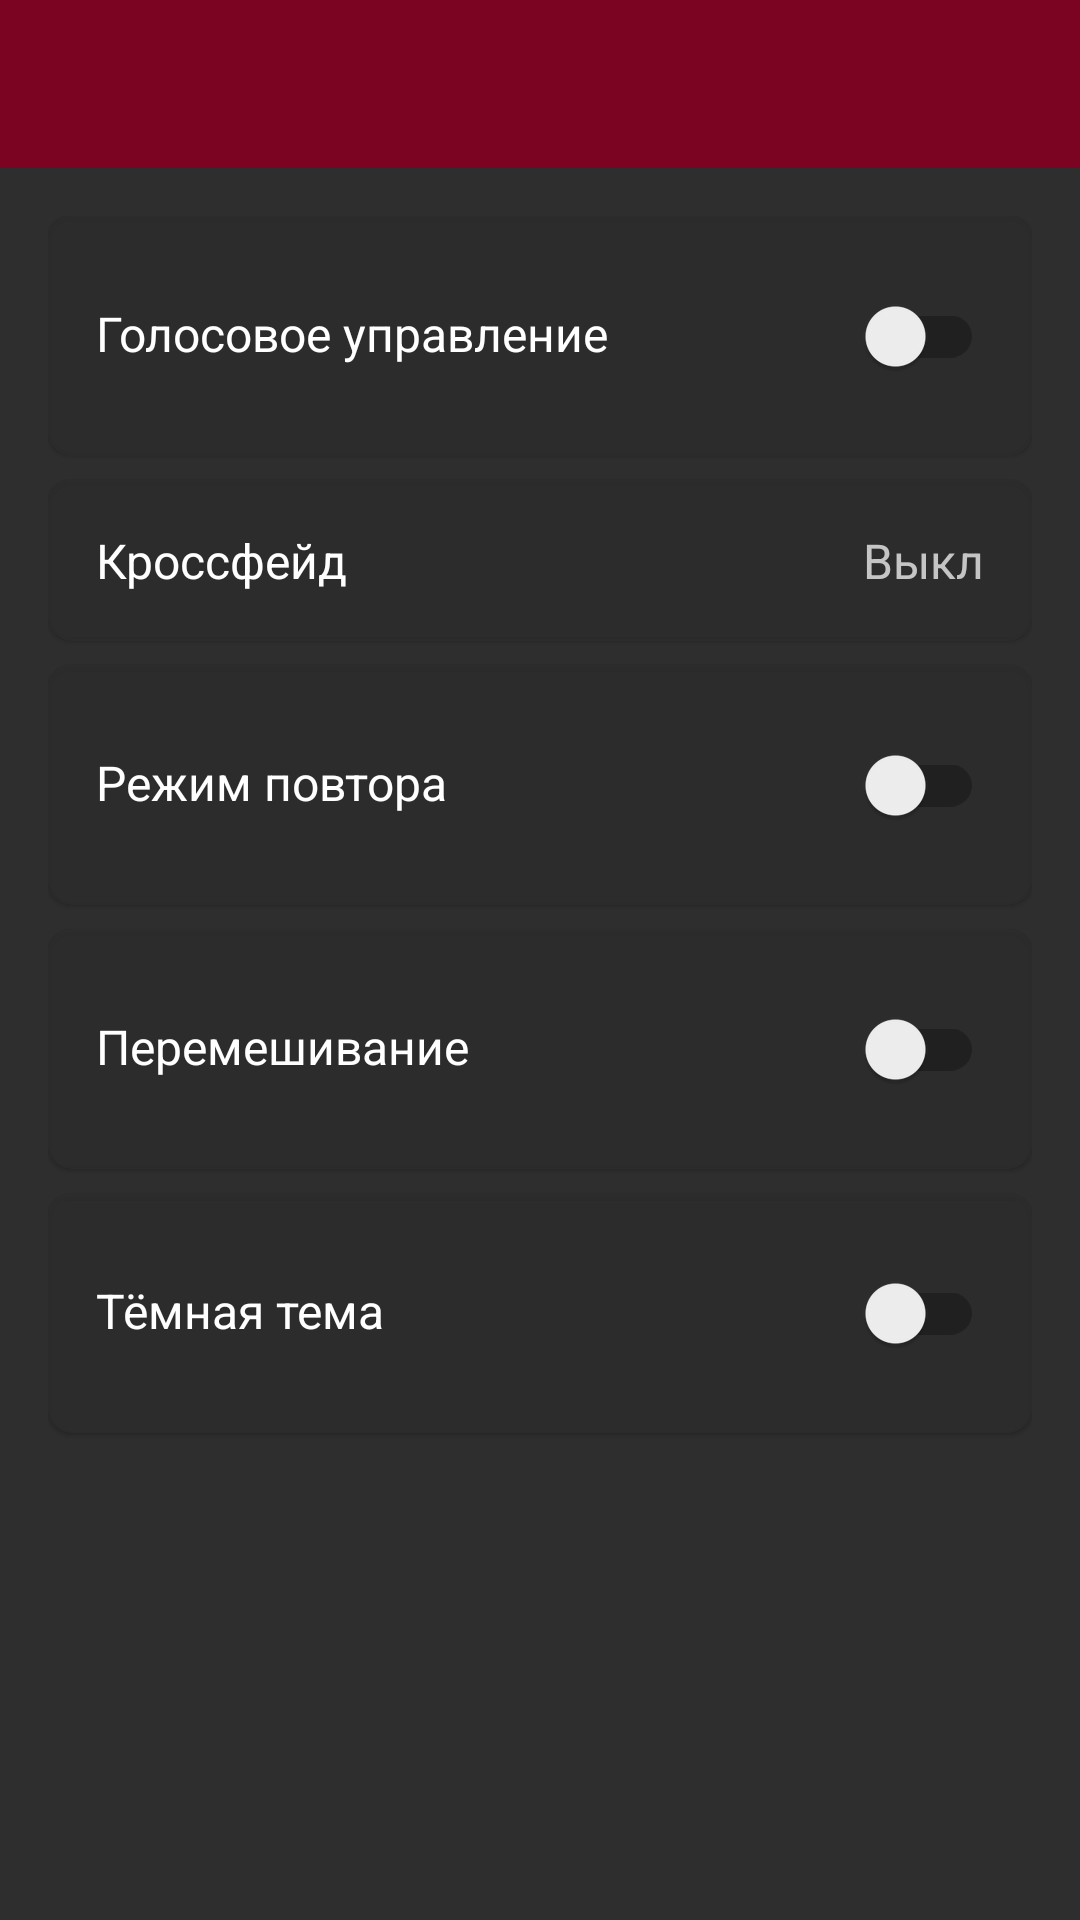

Here is an Android app screen rendered from its layout file. Give the layout XML and the strings, colors and styles it references.
<!-- AndroidManifest.xml: activity theme Theme.MinimalistPlayer -->
<!-- res/layout/activity_settings.xml -->
<?xml version="1.0" encoding="utf-8"?>
<LinearLayout xmlns:android="http://schemas.android.com/apk/res/android"
    xmlns:app="http://schemas.android.com/apk/res-auto"
    android:layout_width="match_parent"
    android:layout_height="match_parent"
    android:background="#BA1E1E1E"
    android:orientation="vertical">

    <com.google.android.material.appbar.AppBarLayout
        android:layout_width="match_parent"
        android:layout_height="wrap_content"
        android:background="#BA800020">

        <androidx.appcompat.widget.Toolbar
            android:id="@+id/toolbar"
            android:layout_width="match_parent"
            android:layout_height="?attr/actionBarSize"
            android:background="#BA800020"
            app:titleTextColor="@android:color/white" />

    </com.google.android.material.appbar.AppBarLayout>

    <ScrollView
        android:layout_width="match_parent"
        android:layout_height="match_parent"
        android:padding="16dp">

        <LinearLayout
            android:layout_width="match_parent"
            android:layout_height="wrap_content"
            android:orientation="vertical">

            
            <com.google.android.material.card.MaterialCardView
                android:layout_width="match_parent"
                android:layout_height="wrap_content"
                android:layout_marginBottom="8dp"
                app:cardBackgroundColor="#BA2C2C2C"
                app:cardCornerRadius="8dp">

                <LinearLayout
                    android:layout_width="match_parent"
                    android:layout_height="wrap_content"
                    android:orientation="horizontal"
                    android:padding="16dp">

                    <TextView
                        android:layout_width="0dp"
                        android:layout_height="wrap_content"
                        android:layout_weight="1"
                        android:text="Голосовое управление"
                        android:textColor="@android:color/white"
                        android:textSize="16sp" />

                    <androidx.appcompat.widget.SwitchCompat
                        android:id="@+id/switchVoiceControl"
                        android:layout_width="wrap_content"
                        android:layout_height="wrap_content" />

                </LinearLayout>

            </com.google.android.material.card.MaterialCardView>

            
            <com.google.android.material.card.MaterialCardView
                android:id="@+id/layoutCrossfade"
                android:layout_width="match_parent"
                android:layout_height="wrap_content"
                android:layout_marginBottom="8dp"
                android:clickable="true"
                android:focusable="true"
                android:foreground="?selectableItemBackground"
                app:cardBackgroundColor="#BA2C2C2C"
                app:cardCornerRadius="8dp">

                <LinearLayout
                    android:layout_width="match_parent"
                    android:layout_height="wrap_content"
                    android:orientation="horizontal"
                    android:padding="16dp">

                    <TextView
                        android:layout_width="0dp"
                        android:layout_height="wrap_content"
                        android:layout_weight="1"
                        android:text="Кроссфейд"
                        android:textColor="@android:color/white"
                        android:textSize="16sp" />

                    <TextView
                        android:id="@+id/tvCrossfadeValue"
                        android:layout_width="wrap_content"
                        android:layout_height="wrap_content"
                        android:text="Выкл"
                        android:textColor="#BAFFFFFF"
                        android:textSize="16sp" />

                </LinearLayout>

            </com.google.android.material.card.MaterialCardView>

            
            <com.google.android.material.card.MaterialCardView
                android:layout_width="match_parent"
                android:layout_height="wrap_content"
                android:layout_marginBottom="8dp"
                app:cardBackgroundColor="#BA2C2C2C"
                app:cardCornerRadius="8dp">

                <LinearLayout
                    android:layout_width="match_parent"
                    android:layout_height="wrap_content"
                    android:orientation="horizontal"
                    android:padding="16dp">

                    <TextView
                        android:layout_width="0dp"
                        android:layout_height="wrap_content"
                        android:layout_weight="1"
                        android:text="Режим повтора"
                        android:textColor="@android:color/white"
                        android:textSize="16sp" />

                    <androidx.appcompat.widget.SwitchCompat
                        android:id="@+id/switchRepeat"
                        android:layout_width="wrap_content"
                        android:layout_height="wrap_content" />

                </LinearLayout>

            </com.google.android.material.card.MaterialCardView>

            
            <com.google.android.material.card.MaterialCardView
                android:layout_width="match_parent"
                android:layout_height="wrap_content"
                android:layout_marginBottom="8dp"
                app:cardBackgroundColor="#BA2C2C2C"
                app:cardCornerRadius="8dp">

                <LinearLayout
                    android:layout_width="match_parent"
                    android:layout_height="wrap_content"
                    android:orientation="horizontal"
                    android:padding="16dp">

                    <TextView
                        android:layout_width="0dp"
                        android:layout_height="wrap_content"
                        android:layout_weight="1"
                        android:text="Перемешивание"
                        android:textColor="@android:color/white"
                        android:textSize="16sp" />

                    <androidx.appcompat.widget.SwitchCompat
                        android:id="@+id/switchShuffle"
                        android:layout_width="wrap_content"
                        android:layout_height="wrap_content" />

                </LinearLayout>

            </com.google.android.material.card.MaterialCardView>

            
            <com.google.android.material.card.MaterialCardView
                android:layout_width="match_parent"
                android:layout_height="wrap_content"
                android:layout_marginBottom="8dp"
                app:cardBackgroundColor="#BA2C2C2C"
                app:cardCornerRadius="8dp">

                <LinearLayout
                    android:layout_width="match_parent"
                    android:layout_height="wrap_content"
                    android:orientation="horizontal"
                    android:padding="16dp">

                    <TextView
                        android:layout_width="0dp"
                        android:layout_height="wrap_content"
                        android:layout_weight="1"
                        android:text="Тёмная тема"
                        android:textColor="@android:color/white"
                        android:textSize="16sp" />

                    <androidx.appcompat.widget.SwitchCompat
                        android:id="@+id/switchDarkTheme"
                        android:layout_width="wrap_content"
                        android:layout_height="wrap_content" />

                </LinearLayout>

            </com.google.android.material.card.MaterialCardView>

        </LinearLayout>

    </ScrollView>

</LinearLayout>
<!-- resources referenced by this layout -->
<resources>
  <style name="Theme.MinimalistPlayer" parent="Theme.MaterialComponents.DayNight.NoActionBar">
          
          <item name="colorPrimary">@color/accent_burgundy</item>
          <item name="colorPrimaryVariant">@color/accent_burgundy_dark</item>
          <item name="colorOnPrimary">@color/white</item>
  
          
          <item name="colorSecondary">@color/accent_red</item>
          <item name="colorSecondaryVariant">@color/accent_red_dark</item>
          <item name="colorOnSecondary">@color/black</item>
  
          
          <item name="android:statusBarColor">@color/background_dark</item>
          <item name="android:windowLightStatusBar">false</item>
  
          
          <item name="android:windowBackground">@color/background_dark</item>
          <item name="backgroundColor">@color/background_dark</item>
  
          
          <item name="android:textColorPrimary">@color/white</item>
          <item name="android:textColorSecondary">@color/white_transparent</item>
  
          
          <item name="navigationViewStyle">@style/Widget.MinimalistPlayer.NavigationView</item>
      </style>
  <color name="accent_burgundy">#BA800020</color>
  <color name="accent_burgundy_dark">#BA600018</color>
  <color name="white">#FFFFFFFF</color>
  <color name="accent_red">#FFFF4081</color>
  <color name="accent_red_dark">#FFC51162</color>
  <color name="black">#FF000000</color>
  <color name="background_dark">#BA1E1E1E</color>
  <color name="white_transparent">#BAFFFFFF</color>
  <style name="Widget.MinimalistPlayer.NavigationView" parent="Widget.MaterialComponents.NavigationView">
          <item name="itemTextColor">@color/nav_item_text_color</item>
          <item name="itemIconTint">@color/nav_item_icon_color</item>
          <item name="itemBackground">?selectableItemBackground</item>
      </style>
</resources>
